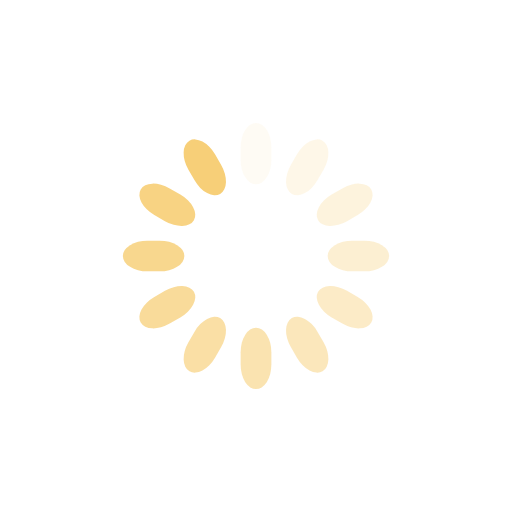
t = 0.00 s
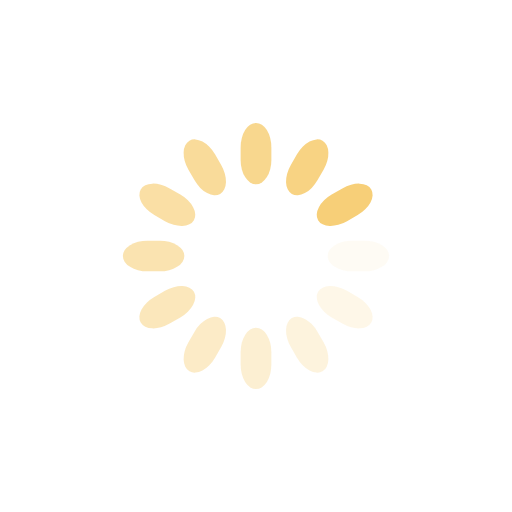
t = 0.25 s
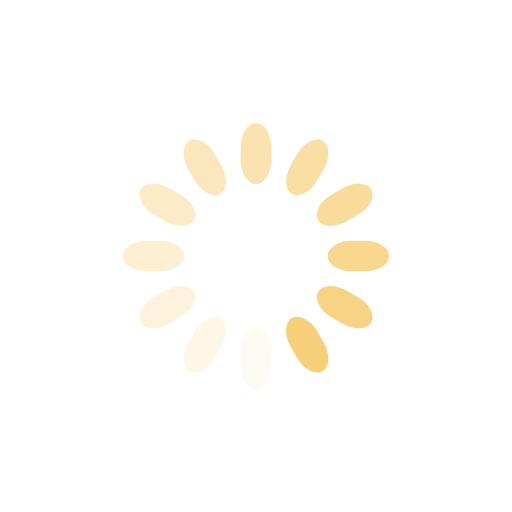
t = 0.50 s
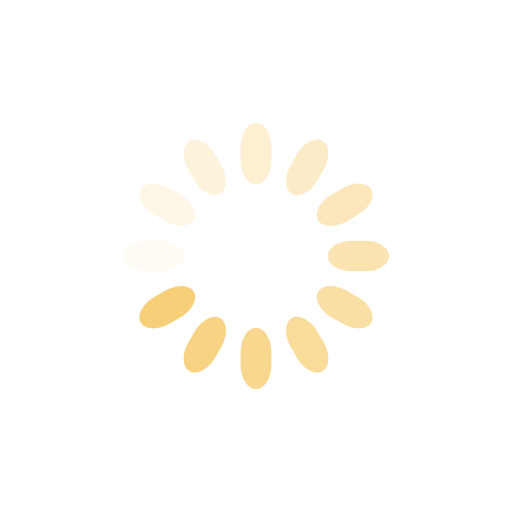
t = 0.75 s

The animated SVG that drew these frames (rendered in a browser with its animation timeline set to each time). Animation: 12 SMIL elements (animate=12); one cycle of 1.00 s, repeats indefinitely.

<svg class="lds-spinner" width="200px"  height="200px"  xmlns="http://www.w3.org/2000/svg" xmlns:xlink="http://www.w3.org/1999/xlink" viewBox="0 0 100 100" preserveAspectRatio="xMidYMid" style="background: none;"><g transform="rotate(0 50 50)">
  <rect x="47" y="24" rx="9.4" ry="4.8" width="6" height="12" fill="#f7cf78">
    <animate attributeName="opacity" values="1;0" keyTimes="0;1" dur="1s" begin="-0.9166666666666666s" repeatCount="indefinite"></animate>
  </rect>
</g><g transform="rotate(30 50 50)">
  <rect x="47" y="24" rx="9.4" ry="4.8" width="6" height="12" fill="#f7cf78">
    <animate attributeName="opacity" values="1;0" keyTimes="0;1" dur="1s" begin="-0.8333333333333334s" repeatCount="indefinite"></animate>
  </rect>
</g><g transform="rotate(60 50 50)">
  <rect x="47" y="24" rx="9.4" ry="4.8" width="6" height="12" fill="#f7cf78">
    <animate attributeName="opacity" values="1;0" keyTimes="0;1" dur="1s" begin="-0.75s" repeatCount="indefinite"></animate>
  </rect>
</g><g transform="rotate(90 50 50)">
  <rect x="47" y="24" rx="9.4" ry="4.8" width="6" height="12" fill="#f7cf78">
    <animate attributeName="opacity" values="1;0" keyTimes="0;1" dur="1s" begin="-0.6666666666666666s" repeatCount="indefinite"></animate>
  </rect>
</g><g transform="rotate(120 50 50)">
  <rect x="47" y="24" rx="9.4" ry="4.8" width="6" height="12" fill="#f7cf78">
    <animate attributeName="opacity" values="1;0" keyTimes="0;1" dur="1s" begin="-0.5833333333333334s" repeatCount="indefinite"></animate>
  </rect>
</g><g transform="rotate(150 50 50)">
  <rect x="47" y="24" rx="9.4" ry="4.8" width="6" height="12" fill="#f7cf78">
    <animate attributeName="opacity" values="1;0" keyTimes="0;1" dur="1s" begin="-0.5s" repeatCount="indefinite"></animate>
  </rect>
</g><g transform="rotate(180 50 50)">
  <rect x="47" y="24" rx="9.4" ry="4.8" width="6" height="12" fill="#f7cf78">
    <animate attributeName="opacity" values="1;0" keyTimes="0;1" dur="1s" begin="-0.4166666666666667s" repeatCount="indefinite"></animate>
  </rect>
</g><g transform="rotate(210 50 50)">
  <rect x="47" y="24" rx="9.4" ry="4.8" width="6" height="12" fill="#f7cf78">
    <animate attributeName="opacity" values="1;0" keyTimes="0;1" dur="1s" begin="-0.3333333333333333s" repeatCount="indefinite"></animate>
  </rect>
</g><g transform="rotate(240 50 50)">
  <rect x="47" y="24" rx="9.4" ry="4.8" width="6" height="12" fill="#f7cf78">
    <animate attributeName="opacity" values="1;0" keyTimes="0;1" dur="1s" begin="-0.25s" repeatCount="indefinite"></animate>
  </rect>
</g><g transform="rotate(270 50 50)">
  <rect x="47" y="24" rx="9.4" ry="4.8" width="6" height="12" fill="#f7cf78">
    <animate attributeName="opacity" values="1;0" keyTimes="0;1" dur="1s" begin="-0.16666666666666666s" repeatCount="indefinite"></animate>
  </rect>
</g><g transform="rotate(300 50 50)">
  <rect x="47" y="24" rx="9.4" ry="4.8" width="6" height="12" fill="#f7cf78">
    <animate attributeName="opacity" values="1;0" keyTimes="0;1" dur="1s" begin="-0.08333333333333333s" repeatCount="indefinite"></animate>
  </rect>
</g><g transform="rotate(330 50 50)">
  <rect x="47" y="24" rx="9.4" ry="4.8" width="6" height="12" fill="#f7cf78">
    <animate attributeName="opacity" values="1;0" keyTimes="0;1" dur="1s" begin="0s" repeatCount="indefinite"></animate>
  </rect>
</g></svg>